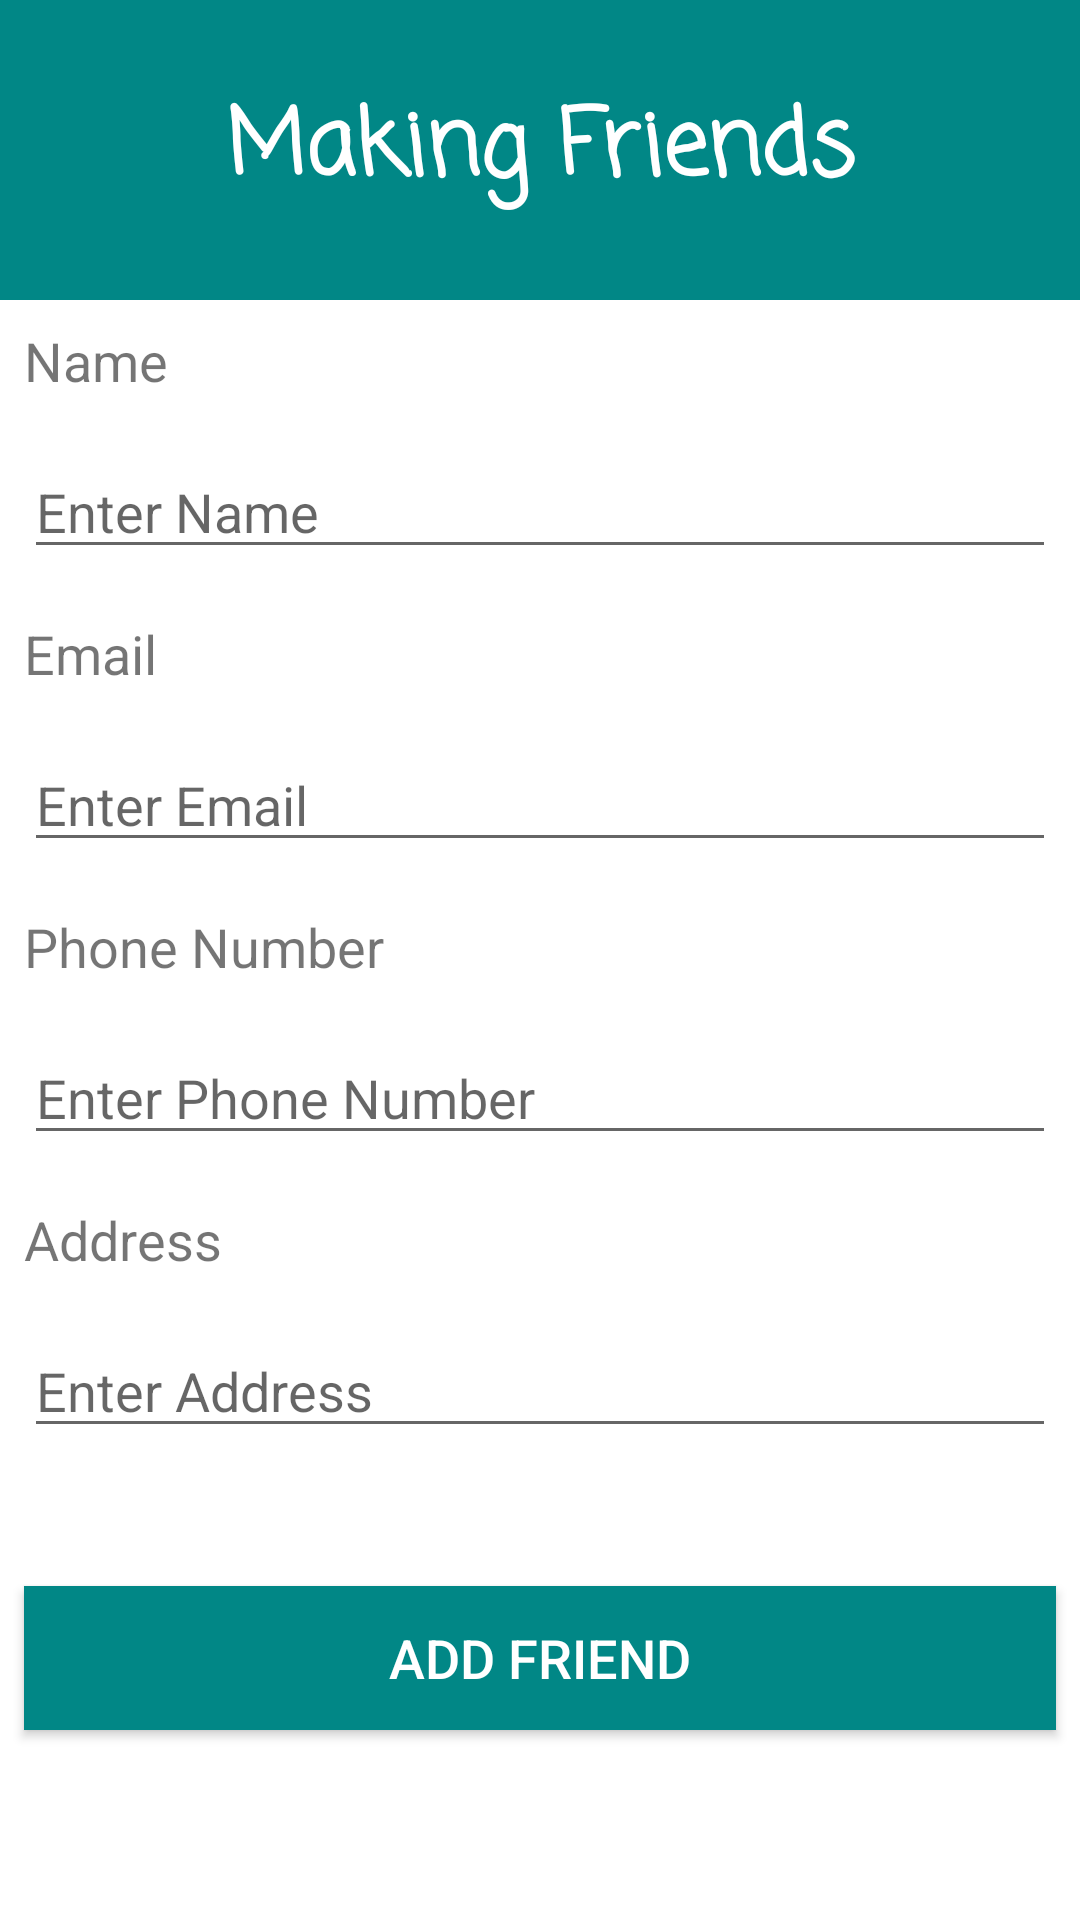

Android layout source for this screen:
<!-- AndroidManifest.xml: application theme Theme.Victor_Friends -->
<!-- res/layout/activity_main.xml -->
<?xml version="1.0" encoding="utf-8"?>
<LinearLayout xmlns:android="http://schemas.android.com/apk/res/android"
    xmlns:app="http://schemas.android.com/apk/res-auto"
    xmlns:tools="http://schemas.android.com/tools"
    android:layout_width="match_parent"
    android:layout_height="match_parent"
    android:orientation="vertical"
    tools:context=".MainActivity">

    <TextView
        android:id="@+id/tv_title"
        android:layout_width="match_parent"
        android:layout_height="100dp"
        android:background="@color/design_default_color_secondary_variant"
        android:fontFamily="casual"
        android:gravity="center"
        android:text="Making Friends"
        android:textAlignment="center"
        android:textColor="@color/white"
        android:textSize="30sp"
        android:textStyle="bold"/>

    <TextView
        android:id="@+id/tv_name"
        android:layout_width="match_parent"
        android:layout_height="wrap_content"
        android:layout_margin="8dp"
        android:textSize="18sp"
        android:text="@string/r_name" />

    <EditText
        android:id="@+id/edit_name"
        android:layout_width="match_parent"
        android:layout_height="wrap_content"
        android:layout_margin="8dp"
        android:inputType="textPersonName"
        android:textSize="18sp"
        android:hint="@string/hint_name"/>

    <TextView
        android:id="@+id/tv_email"
        android:layout_width="match_parent"
        android:layout_height="wrap_content"
        android:layout_margin="8dp"
        android:textSize="18sp"
        android:text="@string/r_email" />

    <EditText
        android:id="@+id/edit_email"
        android:layout_width="match_parent"
        android:layout_height="wrap_content"
        android:layout_margin="8dp"
        android:inputType="textEmailAddress"
        android:textSize="18sp"
        android:hint="@string/hint_email"/>

    <TextView
        android:id="@+id/tv_phone"
        android:layout_width="match_parent"
        android:layout_height="wrap_content"
        android:layout_margin="8dp"
        android:textSize="18sp"
        android:text="@string/r_phone" />

    <EditText
        android:id="@+id/edit_phone"
        android:layout_width="match_parent"
        android:layout_height="wrap_content"
        android:layout_margin="8dp"
        android:inputType="phone"
        android:textSize="18sp"
        android:hint="@string/hint_phone"/>

    <TextView
        android:id="@+id/tv_address"
        android:layout_width="match_parent"
        android:layout_height="wrap_content"
        android:layout_margin="8dp"
        android:textSize="18sp"
        android:text="@string/r_address" />

    <EditText
        android:id="@+id/edit_address"
        android:layout_width="match_parent"
        android:layout_height="wrap_content"
        android:layout_margin="8dp"
        android:inputType="text"
        android:textSize="18sp"
        android:hint="@string/hint_address"/>

    <TextView
        android:layout_width="match_parent"
        android:layout_height="30dp"/>


    <Button
        android:id="@+id/btn_add_friend"
        android:layout_width="match_parent"
        android:layout_height="wrap_content"
        android:text="@string/r_add_friend"
        android:textSize="18sp"
        android:background="@color/design_default_color_secondary_variant"
        android:layout_margin="8dp"
        android:textColor="@color/white"
        android:layout_marginBottom="10sp"
        />

</LinearLayout>
<!-- resources referenced by this layout -->
<resources>
  <string name="hint_address">Enter Address</string>
  <string name="hint_email">Enter Email</string>
  <string name="hint_name">Enter Name</string>
  <string name="hint_phone">Enter Phone Number</string>
  <string name="r_add_friend">ADD FRIEND</string>
  <string name="r_address">Address</string>
  <string name="r_email">Email</string>
  <string name="r_name">Name</string>
  <string name="r_phone">Phone Number</string>
  <style name="Theme.Victor_Friends" parent="Theme.MaterialComponents.DayNight.DarkActionBar">
          
          <item name="colorPrimary">@color/purple_500</item>
          <item name="colorPrimaryVariant">@color/purple_700</item>
          <item name="colorOnPrimary">@color/white</item>
          
          <item name="colorSecondary">@color/teal_200</item>
          <item name="colorSecondaryVariant">@color/teal_700</item>
          <item name="colorOnSecondary">@color/black</item>
          
          <item name="android:statusBarColor" tools:targetApi="l">?attr/colorPrimaryVariant</item>
          
      </style>
  <!-- not gathered from this repository: default colours our renderer supplied (Android Studio template values) -->
  <color name="purple_500">#FF6200EE</color>
  <color name="purple_700">#FF3700B3</color>
  <color name="teal_200">#FF03DAC5</color>
  <color name="teal_700">#FF018786</color>
  <color name="black">#FF000000</color>
  <color name="white">#FFFFFFFF</color>
</resources>
